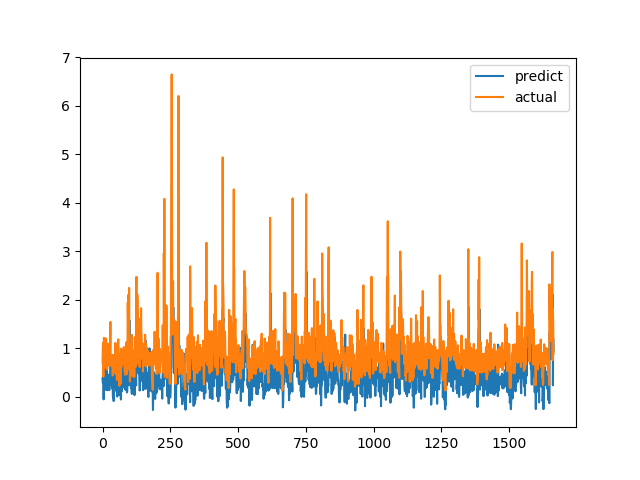

Values plotted in this chart, from the file beside it:
predict, actual
0.3838, 0.7094
0.2897, 1.015
0.2976, 1.116
0.5373, 0.4183
-0.04965, 1.002
0.3672, 1.219
0.8523, 1.143
0.8249, 0.6528
0.2346, 0.6747
0.2259, 0.601
0.1476, 0.6695
0.3016, 0.6538
0.2418, 0.7814
0.2292, 1.206
0.6324, 0.8469
0.2619, 0.8286
0.5783, 0.6482
0.1387, 0.5624
0.1607, 0.7183
0.1463, 1.1
0.462, 0.9542
0.4495, 0.729
0.3834, 0.6694
0.3788, 0.8631
0.2478, 0.6465
0.1402, 0.8223
0.2722, 0.9236
0.4522, 0.8301
0.3871, 1.067
0.5081, 1.546
0.729, 0.6827
0.2537, 0.6386
0.4871, 0.6464
0.3084, 0.6881
0.28, 0.7274
0.1767, 0.65
0.3939, 0.8694
0.5017, 0.4409
0.01829, 0.4519
-0.01339, 0.7575
0.104, 0.4952
-0.08529, 0.6851
0.3325, 0.7244
0.2123, 0.8654
0.452, 0.74
0.5092, 0.8071
0.2147, 0.8204
0.1929, 1.114
0.8113, 1.109
0.4834, 0.4751
0.1248, 1.039
0.543, 0.9458
0.3664, 0.7878
0.3967, 0.3505
0.008957, 0.9368
0.5442, 0.9868
0.56, 0.647
0.2827, 1.03
0.4302, 1.187
0.4641, 0.9329
... 1,604 more rows
